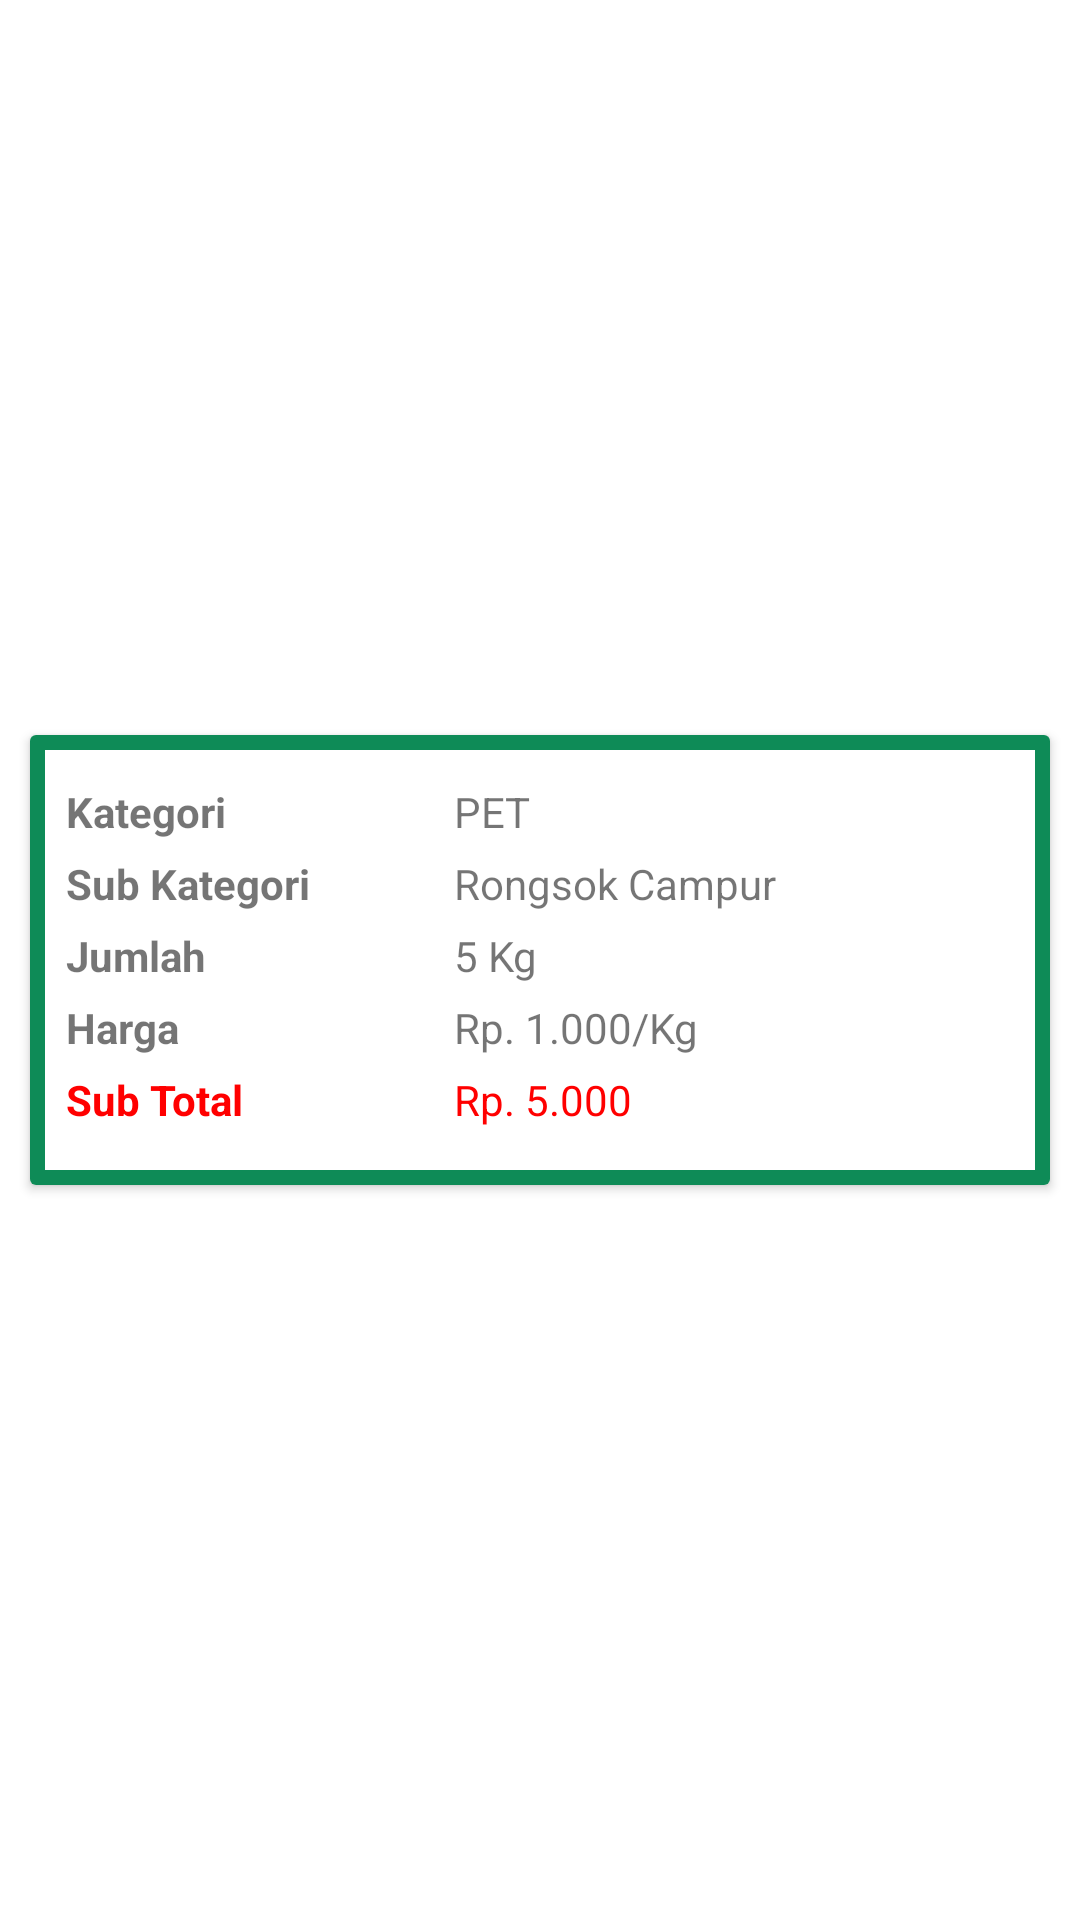

Android layout source for this screen:
<!-- AndroidManifest.xml: application theme Theme.BankSampah -->
<!-- res/layout/cv_datasampah.xml -->
<?xml version="1.0" encoding="utf-8"?>
<androidx.constraintlayout.widget.ConstraintLayout xmlns:android="http://schemas.android.com/apk/res/android"
    xmlns:app="http://schemas.android.com/apk/res-auto"
    xmlns:tools="http://schemas.android.com/tools"
    android:layout_width="match_parent"
    android:layout_height="wrap_content">

    <androidx.cardview.widget.CardView
        android:layout_width="0dp"
        android:layout_height="150dp"
        android:layout_marginStart="10dp"
        android:layout_marginTop="10dp"
        android:layout_marginEnd="10dp"
        android:layout_marginBottom="10dp"
        android:foreground="@drawable/border_cv_data"
        app:layout_constraintBottom_toBottomOf="parent"
        app:layout_constraintEnd_toEndOf="parent"
        app:layout_constraintStart_toStartOf="parent"
        app:layout_constraintTop_toTopOf="parent">

        <androidx.constraintlayout.widget.ConstraintLayout
            android:layout_width="match_parent"
            android:layout_height="wrap_content">

            <TextView
                android:id="@+id/txt_kategori"
                android:layout_width="wrap_content"
                android:layout_height="wrap_content"
                android:layout_marginStart="12dp"
                android:layout_marginTop="16dp"
                android:text="Kategori"
                android:textStyle="bold"
                app:layout_constraintStart_toStartOf="parent"
                app:layout_constraintTop_toTopOf="parent" />

            <TextView
                android:id="@+id/txt_subkategori"
                android:layout_width="wrap_content"
                android:layout_height="wrap_content"
                android:layout_marginTop="5dp"
                android:text="Sub Kategori"
                android:textStyle="bold"
                app:layout_constraintStart_toStartOf="@+id/txt_kategori"
                app:layout_constraintTop_toBottomOf="@+id/result_kategori" />

            <TextView
                android:id="@+id/txt_jumlah"
                android:layout_width="wrap_content"
                android:layout_height="wrap_content"
                android:layout_marginTop="5dp"
                android:text="Jumlah"
                android:textStyle="bold"
                app:layout_constraintStart_toStartOf="@+id/txt_subkategori"
                app:layout_constraintTop_toBottomOf="@+id/result_subkategori" />

            <TextView
                android:id="@+id/txt_harga"
                android:layout_width="wrap_content"
                android:layout_height="wrap_content"
                android:layout_marginTop="5dp"
                android:text="Harga"
                android:textStyle="bold"
                app:layout_constraintStart_toStartOf="@+id/txt_jumlah"
                app:layout_constraintTop_toBottomOf="@+id/result_jumlah" />

            <TextView
                android:id="@+id/txt_subtotal"
                android:layout_width="wrap_content"
                android:layout_height="wrap_content"
                android:layout_marginTop="5dp"
                android:text="Sub Total"
                android:textColor="#FF0000"
                android:textStyle="bold"
                app:layout_constraintStart_toStartOf="@+id/txt_harga"
                app:layout_constraintTop_toBottomOf="@+id/result_harga" />

            <TextView
                android:id="@+id/result_kategori"
                android:layout_width="wrap_content"
                android:layout_height="wrap_content"
                android:layout_marginStart="76dp"
                android:text="PET"
                app:layout_constraintStart_toEndOf="@+id/txt_kategori"
                app:layout_constraintTop_toTopOf="@+id/txt_kategori" />

            <TextView
                android:id="@+id/result_subkategori"
                android:layout_width="wrap_content"
                android:layout_height="wrap_content"
                android:text="Rongsok Campur"
                app:layout_constraintStart_toStartOf="@+id/result_kategori"
                app:layout_constraintTop_toTopOf="@+id/txt_subkategori" />

            <TextView
                android:id="@+id/result_jumlah"
                android:layout_width="wrap_content"
                android:layout_height="wrap_content"
                android:text="5 Kg"
                app:layout_constraintStart_toStartOf="@+id/result_subkategori"
                app:layout_constraintTop_toTopOf="@+id/txt_jumlah" />

            <TextView
                android:id="@+id/result_harga"
                android:layout_width="wrap_content"
                android:layout_height="wrap_content"
                android:text="Rp. 1.000/Kg"
                app:layout_constraintStart_toStartOf="@+id/result_jumlah"
                app:layout_constraintTop_toTopOf="@+id/txt_harga" />

            <TextView
                android:id="@+id/result_subtotal"
                android:layout_width="wrap_content"
                android:layout_height="wrap_content"
                android:text="Rp. 5.000"
                android:textColor="#FF0000"
                app:layout_constraintStart_toStartOf="@+id/result_harga"
                app:layout_constraintTop_toTopOf="@+id/txt_subtotal" />
        </androidx.constraintlayout.widget.ConstraintLayout>
    </androidx.cardview.widget.CardView>
</androidx.constraintlayout.widget.ConstraintLayout>
<!-- resources referenced by this layout -->
<resources>
  <!-- drawable border_cv_data (drawable) -->
  <?xml version="1.0" encoding="utf-8"?>
  <ripple xmlns:android="http://schemas.android.com/apk/res/android"
      android:color="@color/white"
      >
  
      <item>
          <shape android:shape="rectangle">
              <stroke
                  android:width="5dp"
                  android:color="#0E8B57"
                  />
  
  
          </shape>
      </item>
  
      <item android:id="@android:id/mask">
          <shape android:shape="rectangle">
  
              <solid android:color = "#36CB8C" />
          </shape>
      </item>
  
  </ripple>
  <style name="Theme.BankSampah" parent="Theme.MaterialComponents.DayNight.NoActionBar">
          
          <item name="colorPrimary">@color/purple_500</item>
          <item name="colorPrimaryVariant">@color/purple_700</item>
          <item name="colorOnPrimary">@color/white</item>
          
          <item name="colorSecondary">@color/teal_200</item>
          <item name="colorSecondaryVariant">@color/teal_700</item>
          <item name="colorOnSecondary">@color/black</item>
          
          <item name="android:statusBarColor">?attr/colorPrimaryVariant</item>
          
      </style>
  <!-- not gathered from this repository: default colours our renderer supplied (Android Studio template values) -->
  <color name="purple_500">#FF6200EE</color>
  <color name="purple_700">#FF3700B3</color>
  <color name="teal_200">#FF03DAC5</color>
  <color name="teal_700">#FF018786</color>
  <color name="black">#FF000000</color>
  <color name="white">#FFFFFFFF</color>
</resources>
